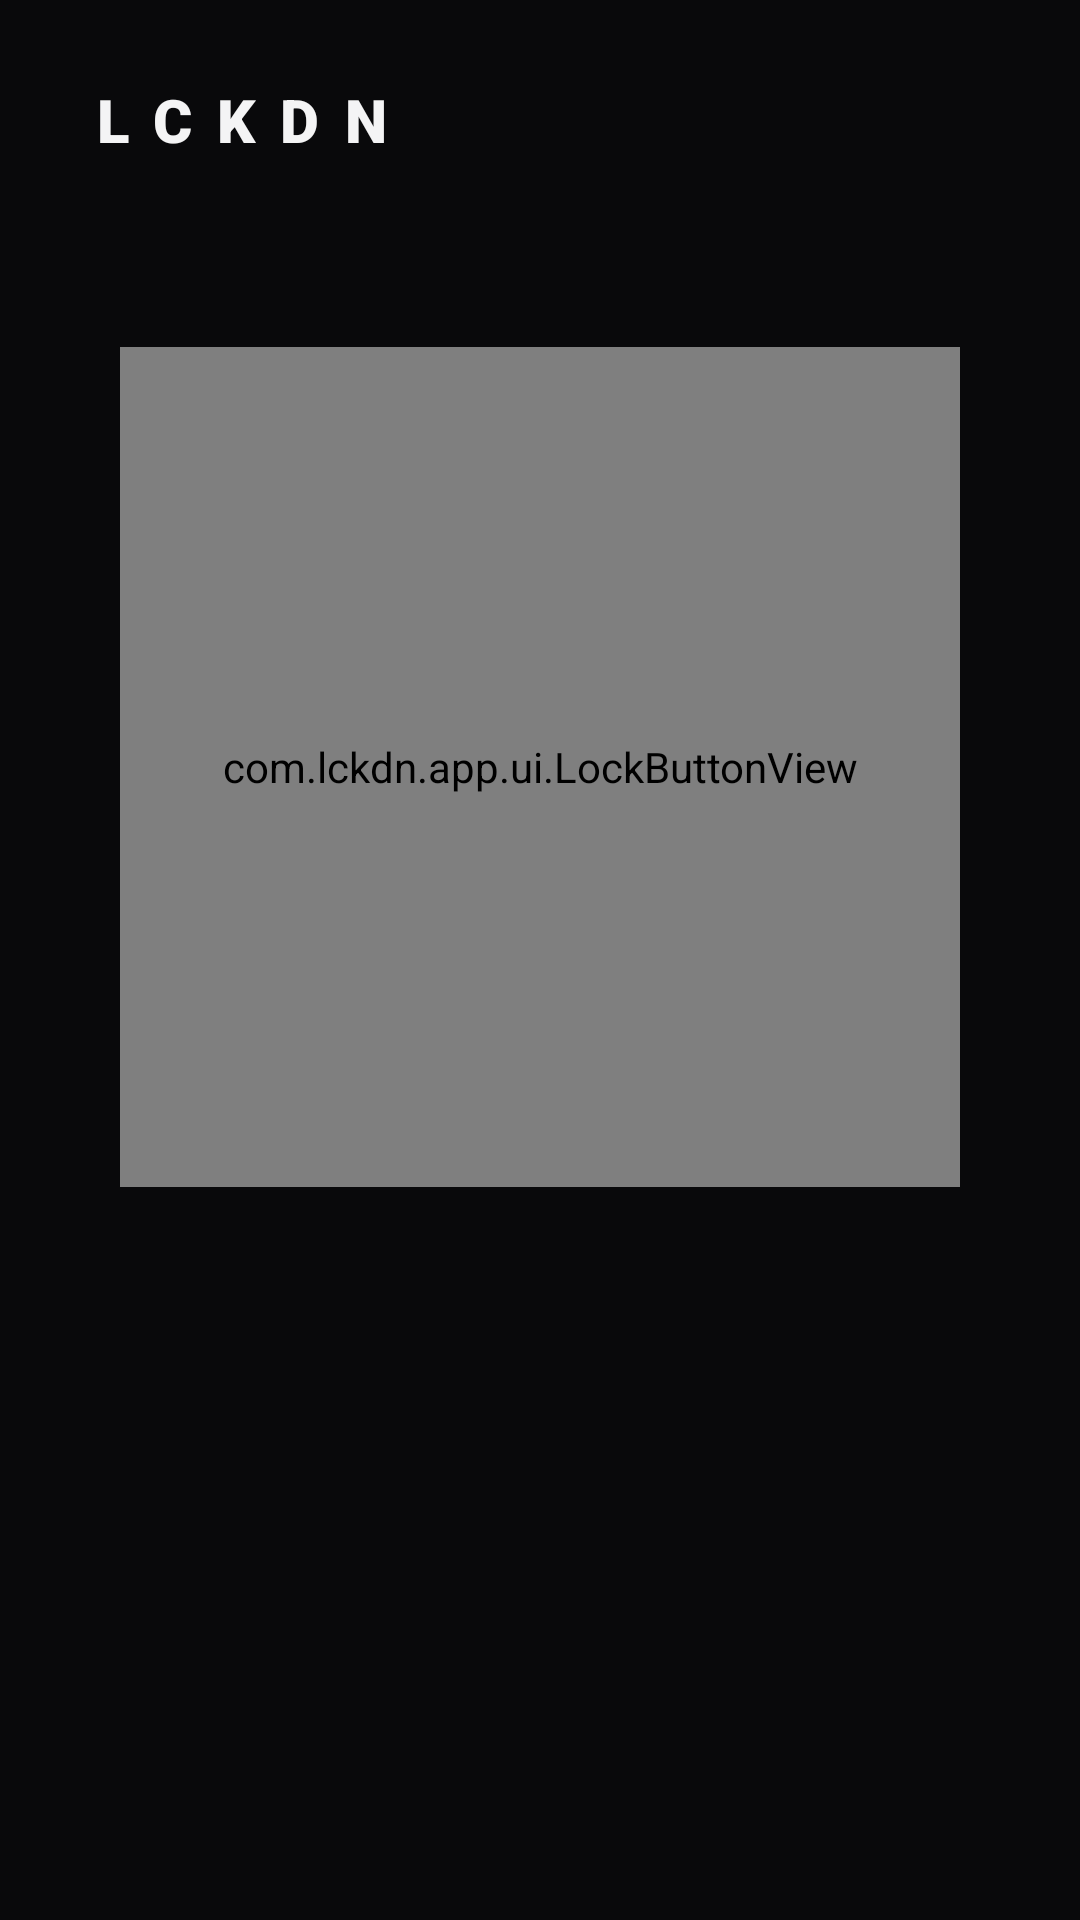

Layout XML and referenced resources for this Android screen:
<!-- AndroidManifest.xml: application theme Theme.LCKDN -->
<!-- res/layout/activity_main.xml -->
<?xml version="1.0" encoding="utf-8"?>
<LinearLayout xmlns:android="http://schemas.android.com/apk/res/android"
    xmlns:app="http://schemas.android.com/apk/res-auto"
    android:layout_width="match_parent"
    android:layout_height="match_parent"
    android:background="@color/bg"
    android:fitsSystemWindows="true"
    android:orientation="vertical">

    <LinearLayout
        android:layout_width="match_parent"
        android:layout_height="wrap_content"
        android:gravity="center_vertical"
        android:orientation="horizontal"
        android:paddingStart="28dp"
        android:paddingTop="16dp"
        android:paddingEnd="12dp">

        <TextView
            android:layout_width="0dp"
            android:layout_height="wrap_content"
            android:layout_weight="1"
            android:fontFamily="sans-serif-black"
            android:letterSpacing="0.42"
            android:text="@string/app_name"
            android:textColor="@color/text"
            android:textSize="20sp" />

        <ImageButton
            android:id="@+id/settingsButton"
            android:layout_width="48dp"
            android:layout_height="48dp"
            android:background="?attr/selectableItemBackgroundBorderless"
            android:contentDescription="@string/settings"
            android:src="@drawable/ic_tune"
            app:tint="@color/text_dim" />
    </LinearLayout>

    <TextView
        android:id="@+id/warning"
        android:layout_width="match_parent"
        android:layout_height="wrap_content"
        android:layout_marginStart="24dp"
        android:layout_marginTop="12dp"
        android:layout_marginEnd="24dp"
        android:background="@drawable/bg_banner"
        android:gravity="center"
        android:padding="14dp"
        android:text="@string/interrupted"
        android:textColor="@color/danger"
        android:textSize="14sp"
        android:visibility="gone" />

    <LinearLayout
        android:layout_width="match_parent"
        android:layout_height="0dp"
        android:layout_weight="1"
        android:gravity="center"
        android:orientation="vertical">

        <com.lckdn.app.ui.LockButtonView
            android:id="@+id/lockButton"
            android:layout_width="280dp"
            android:layout_height="280dp" />

        <TextView
            android:id="@+id/statusTitle"
            android:layout_width="wrap_content"
            android:layout_height="wrap_content"
            android:layout_marginTop="36dp"
            android:fontFamily="sans-serif-medium"
            android:textColor="@color/text"
            android:textSize="24sp" />

        <TextView
            android:id="@+id/statusSub"
            android:layout_width="wrap_content"
            android:layout_height="wrap_content"
            android:layout_marginTop="6dp"
            android:textColor="@color/text_dim"
            android:textSize="15sp" />

        <TextView
            android:id="@+id/summary"
            android:layout_width="wrap_content"
            android:layout_height="wrap_content"
            android:layout_marginStart="32dp"
            android:layout_marginTop="20dp"
            android:layout_marginEnd="32dp"
            android:gravity="center"
            android:letterSpacing="0.04"
            android:textColor="@color/text_faint"
            android:textSize="12sp" />
    </LinearLayout>

    <com.google.android.material.button.MaterialButton
        android:id="@+id/adminButton"
        android:layout_width="match_parent"
        android:layout_height="wrap_content"
        android:layout_marginStart="24dp"
        android:layout_marginEnd="24dp"
        android:layout_marginBottom="6dp"
        android:text="@string/admin_cta"
        android:textSize="14sp"
        android:visibility="gone"
        app:cornerRadius="14dp"
        app:icon="@drawable/ic_stat_lock"
        app:iconGravity="textStart" />

    <com.google.android.material.button.MaterialButton
        android:id="@+id/alwaysOnButton"
        android:layout_width="match_parent"
        android:layout_height="wrap_content"
        android:layout_marginStart="24dp"
        android:layout_marginEnd="24dp"
        android:layout_marginBottom="6dp"
        android:text="@string/always_on_cta"
        android:textSize="14sp"
        android:visibility="gone"
        app:cornerRadius="14dp"
        app:icon="@drawable/ic_stat_lock"
        app:iconGravity="textStart" />

    <TextView
        android:id="@+id/footer"
        android:layout_width="match_parent"
        android:layout_height="wrap_content"
        android:layout_marginBottom="12dp"
        android:background="?attr/selectableItemBackground"
        android:gravity="center"
        android:padding="16dp"
        android:textColor="@color/text_faint"
        android:textSize="13sp" />
</LinearLayout>
<!-- resources referenced by this layout -->
<resources>
  <color name="bg">#FF09090B</color>
  <color name="danger">#FFF87171</color>
  <color name="text">#FFF4F4F5</color>
  <color name="text_dim">#FF8A8A94</color>
  <color name="text_faint">#FF55555E</color>
  <!-- drawable bg_banner (drawable) -->
  <?xml version="1.0" encoding="utf-8"?>
  <shape xmlns:android="http://schemas.android.com/apk/res/android" android:shape="rectangle">
      <solid android:color="@color/danger_bg" />
      <stroke android:width="1dp" android:color="@color/danger_stroke" />
      <corners android:radius="14dp" />
  </shape>
  <string name="admin_cta">Turn on uninstall protection</string>
  <string name="always_on_cta">Turn on Always-on VPN</string>
  <string name="app_name">LCKDN</string>
  <string name="interrupted">Protection interrupted · Tap to restore</string>
  <string name="settings">Protection settings</string>
  <style name="Theme.LCKDN" parent="Theme.Material3.Dark.NoActionBar">
          <item name="colorPrimary">@color/text</item>
          <item name="colorOnPrimary">@color/bg</item>
          <item name="colorPrimaryContainer">@color/surface2</item>
          <item name="colorOnPrimaryContainer">@color/text</item>
          <item name="colorSecondary">@color/accent</item>
          <item name="colorOnSecondary">@color/bg</item>
          <item name="colorSecondaryContainer">@color/surface2</item>
          <item name="colorOnSecondaryContainer">@color/text</item>
          <item name="colorSurface">@color/surface</item>
          <item name="colorOnSurface">@color/text</item>
          <item name="colorOnSurfaceVariant">@color/text_dim</item>
          <item name="colorSurfaceContainerHigh">@color/surface2</item>
          <item name="colorSurfaceContainerHighest">@color/stroke</item>
          <item name="colorOutline">@color/stroke</item>
          <item name="colorError">@color/danger</item>
          <item name="android:windowBackground">@color/bg</item>
          <item name="android:statusBarColor">@color/bg</item>
          <item name="android:navigationBarColor">@color/bg</item>
          <item name="android:windowLightStatusBar">false</item>
      </style>
  <color name="danger_bg">#FF2A1415</color>
  <color name="danger_stroke">#FF5B2326</color>
  <color name="surface2">#FF1B1B20</color>
  <color name="accent">#FF34D399</color>
  <color name="surface">#FF131316</color>
  <color name="stroke">#FF26262D</color>
</resources>
